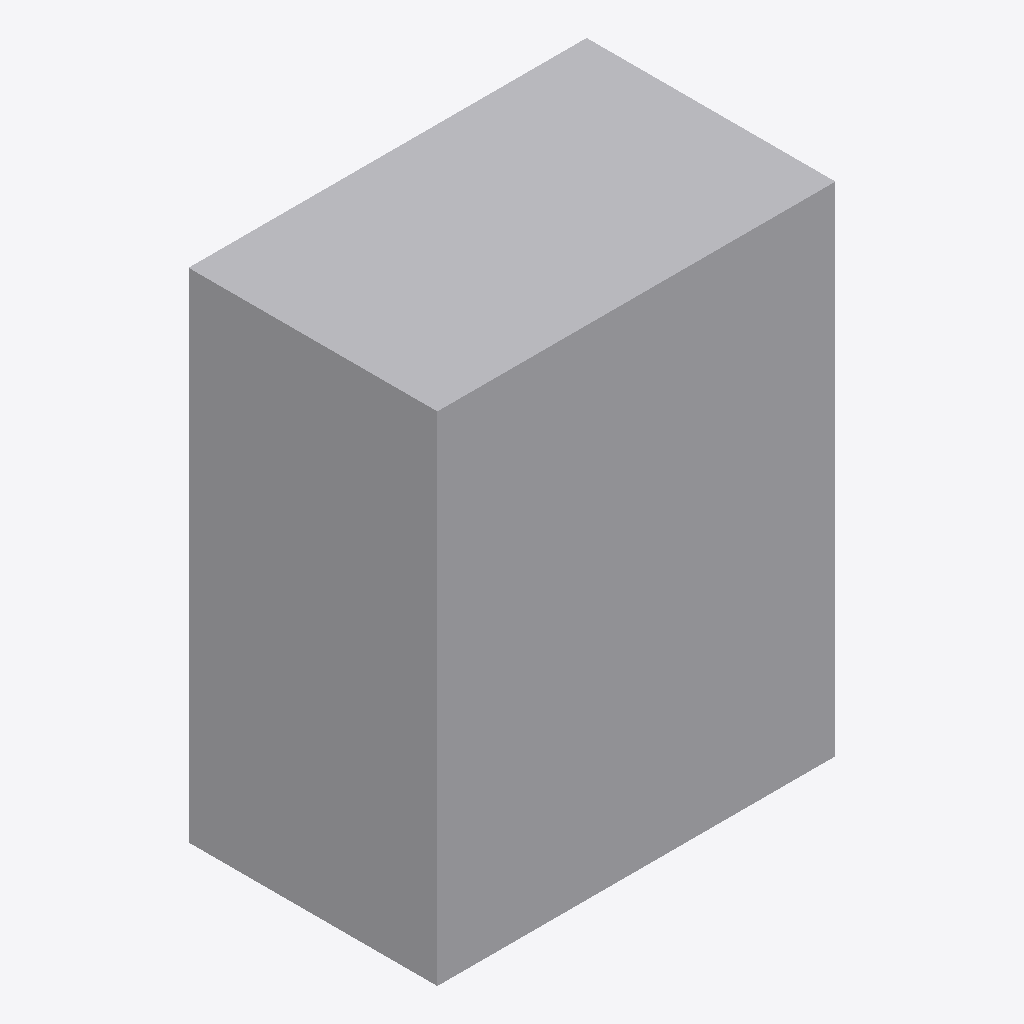
Isometric view of an IFC building model (IFC-SPF (STEP), schema IFC4, length unit metre), seen from the south-west, elements coloured by IFC class: 1 other element (light grey).
Extent 0.400 m × 0.250 m × 0.500 m (x, y, z). Storeys (1): Storey 0 at 0.00 m. Elements (1): 1 IfcBuildingElementProxy.

HEADER;
FILE_DESCRIPTION(('ViewDefinition [CoordinationView]'),'2;1');
FILE_NAME('','2025-11-03T19:15:23',(''),(''),'IfcOpenShell 0.8.0','IfcOpenShell 0.8.0','');
FILE_SCHEMA(('IFC4'));
ENDSEC;
DATA;
#1=IFCPROJECT('0PbL2oij94vhto1FcppUdl',$,'Mailbox Project',$,$,$,$,$,#3);
#15=IFCSITE('2A1RVA3MzCz9dyWNTg54P1',$,'Default Site',$,$,#14,$,$,.ELEMENT.,$,$,$,$,$);
#21=IFCBUILDING('1lWT_$kuf26eD5AnS2jgq4',$,'Building',$,$,#20,$,$,.ELEMENT.,$,$,$);
#27=IFCBUILDINGSTOREY('0Bh4ywKCD0Nx7aNIJmhpMn',$,'Storey 0',$,$,#26,$,$,.ELEMENT.,0.0);
#36=IFCBUILDINGELEMENTPROXY('0xJS053jX4mwyThwFKglN$',$,'Mailbox',$,$,#35,#56,$,$);
ENDSEC;
